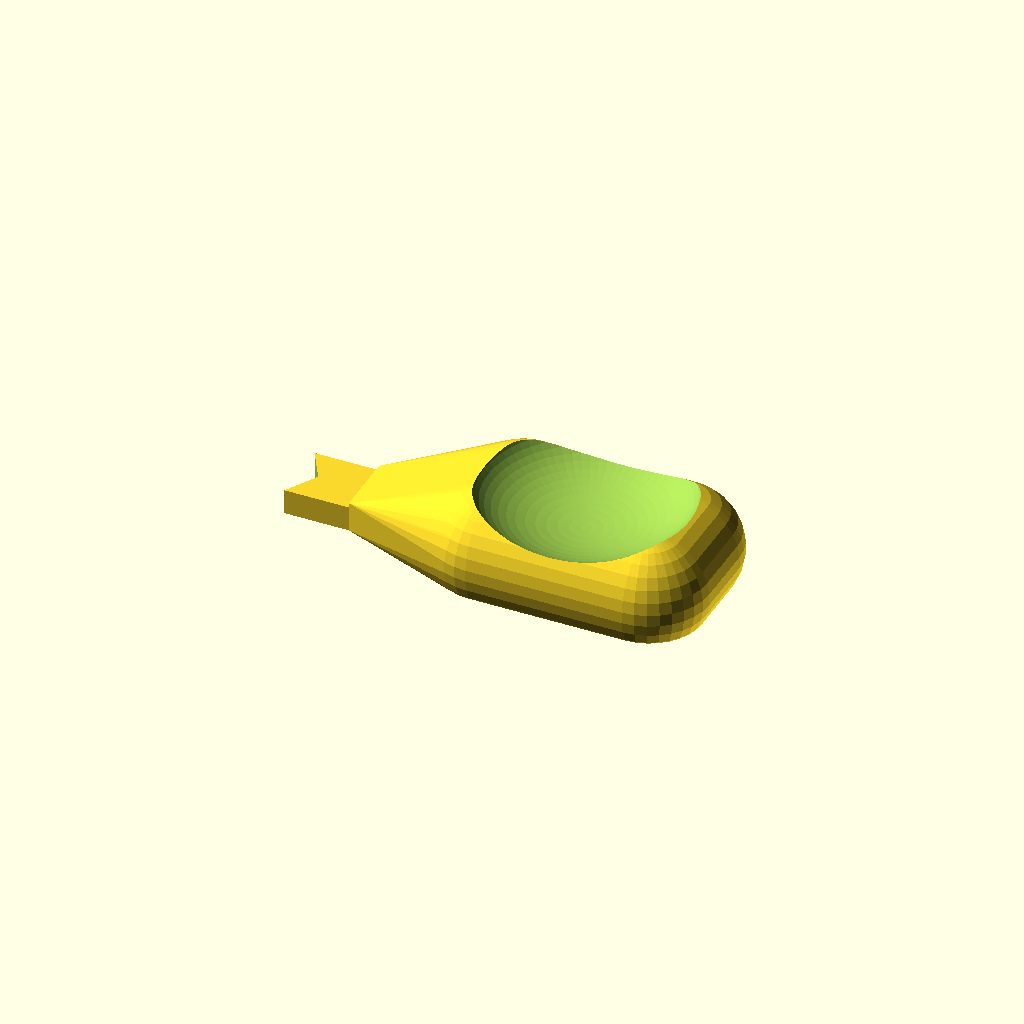
Cell 1 — every parameter at its default value.
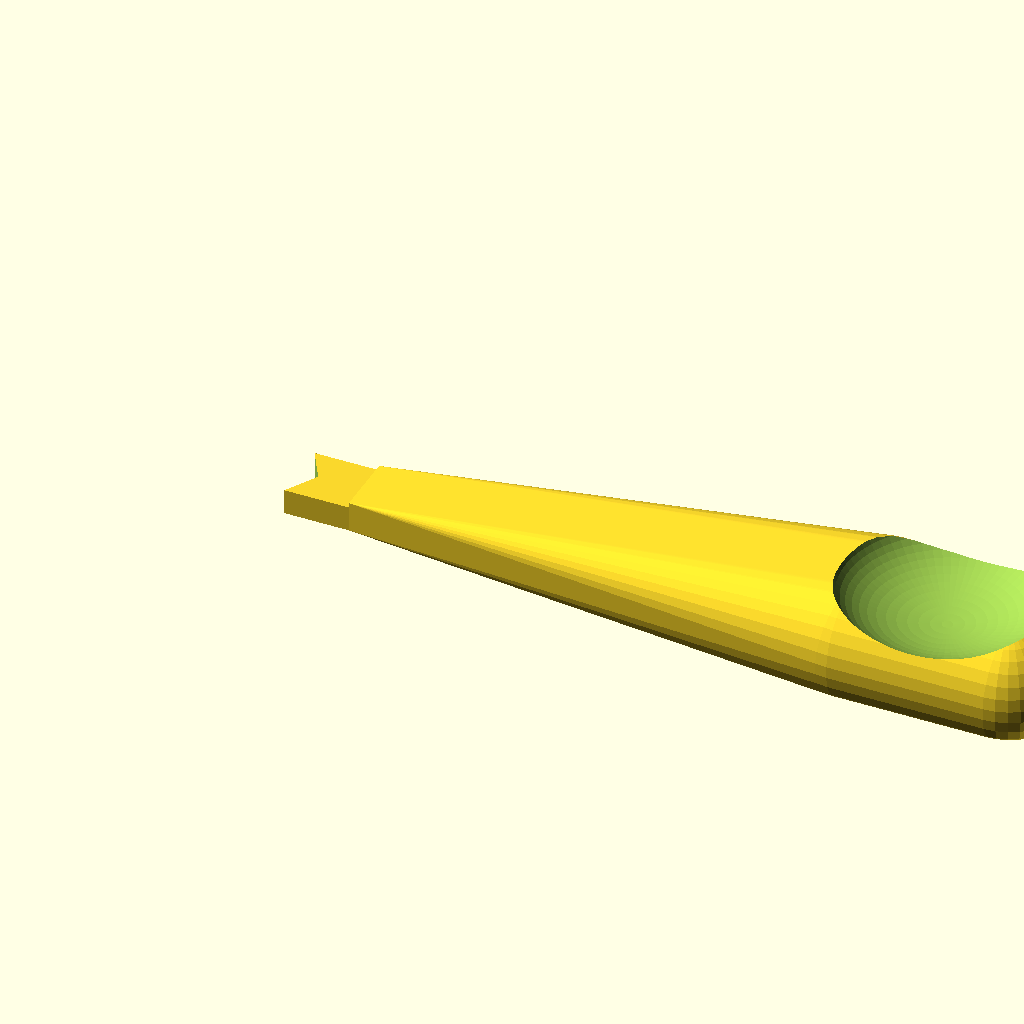
Cell 2 — handle_length set to 60, the other parameters unchanged.
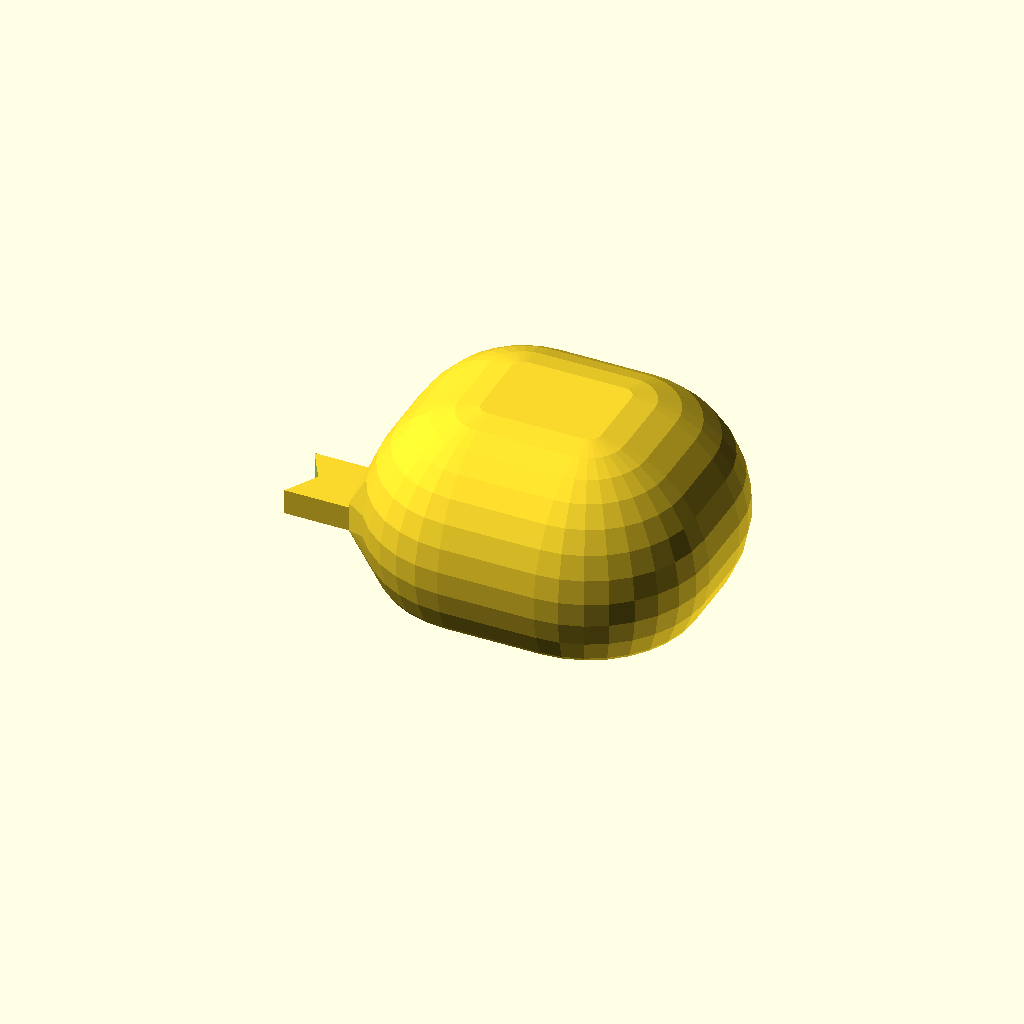
Cell 3: the same model with edge_rad = 10.
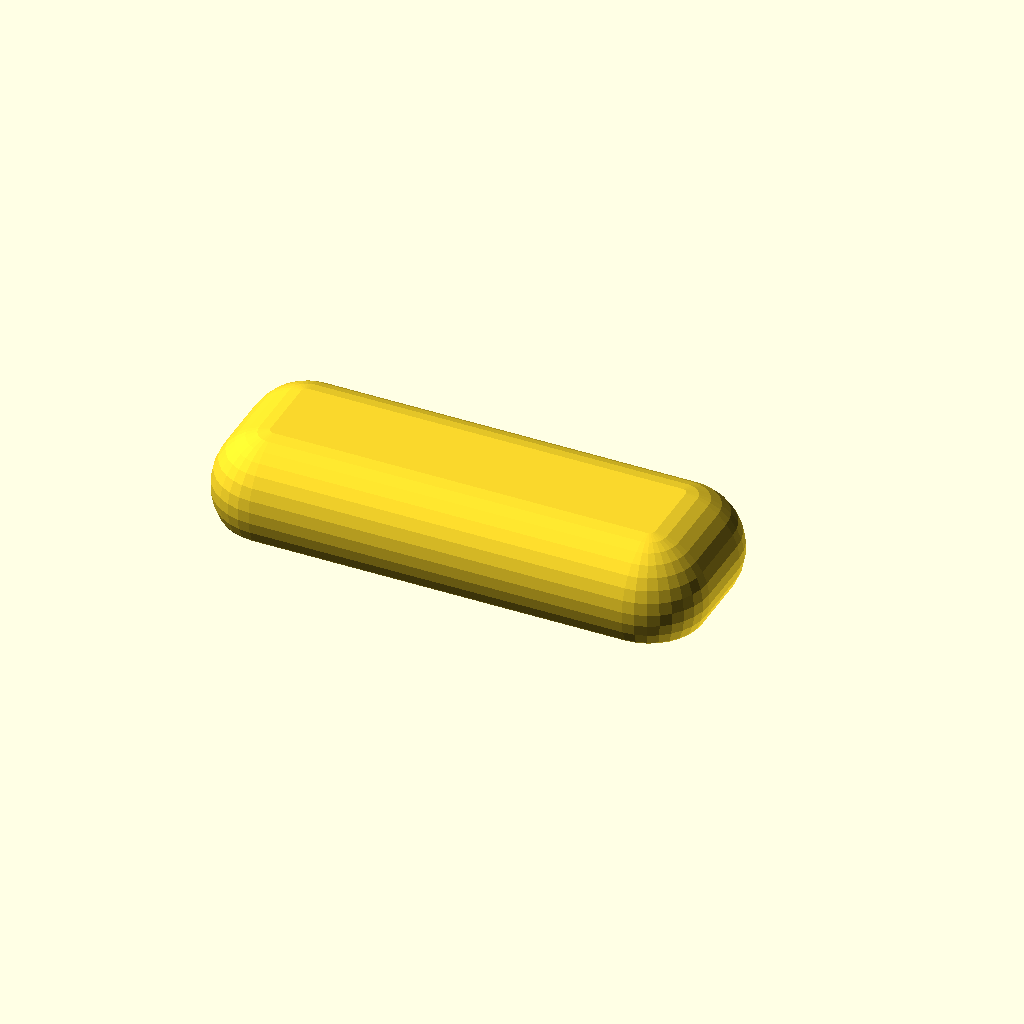
Cell 4: the same model with thumb_rad = 18.
One fixed orthographic camera (rotation 55°, 0°, 25°; colour scheme Cornfield) for every cell.
OpenSCAD source file library/nut_tool.scad:
// nut_tool.scad - Utensil for pushing nuts into nut slots on the PIKA 3D Printer
// (c)2026 vik@diamondage.co.nz, released under the terms of the GPL V3 or later

include <m3_parts.scad>

tolerance=0.2;      // Adjust for your printer
handle_length=30;
edge_rad=5;
thumb_rad=9;    // Radius of a notional human thumb
tool_width=m3_nut_min_width-tolerance*2;

// The pointy bit
translate([-7,0,0]) difference() {
    cube([30,tool_width,m3_nut_height-tolerance*2]);
    translate([0,tool_width/2,0])
        cylinder(h=m3_nut_height*3,r=m3_nut_max_width/2,center=true,$fn=6);
}

// Outline of handle
module handle_outline() {
    hull() {
        cube([0.1,tool_width,m3_nut_height]);
        translate([0,0,edge_rad/2]) hull() {
            translate([handle_length-edge_rad,0,0]) {
                sphere(edge_rad,$fn=32);
                translate([0,tool_width,0]) sphere(edge_rad,$fn=32);
            }
            translate([handle_length-thumb_rad*2,0,0]) {
                sphere(edge_rad,$fn=32);
                translate([0,tool_width,0]) sphere(edge_rad,$fn=32);
            }
        }
    }
}

// Chop a thumb depression out and make the base flat
difference() {
    handle_outline();
    // Squished thumb
    translate([handle_length-thumb_rad-edge_rad/2,tool_width/2,thumb_rad*1.5-edge_rad])
        scale([1,1,0.5]) sphere(thumb_rad,$fn=64);
    // Flat base
    translate([0,0,-100])
        cube(200,center=true);
}
Customizer parameters (derived from the source; name, type, default, range or options):
tolerance: number, default 0.2
handle_length: number, default 30
edge_rad: number, default 5
thumb_rad: number, default 9
